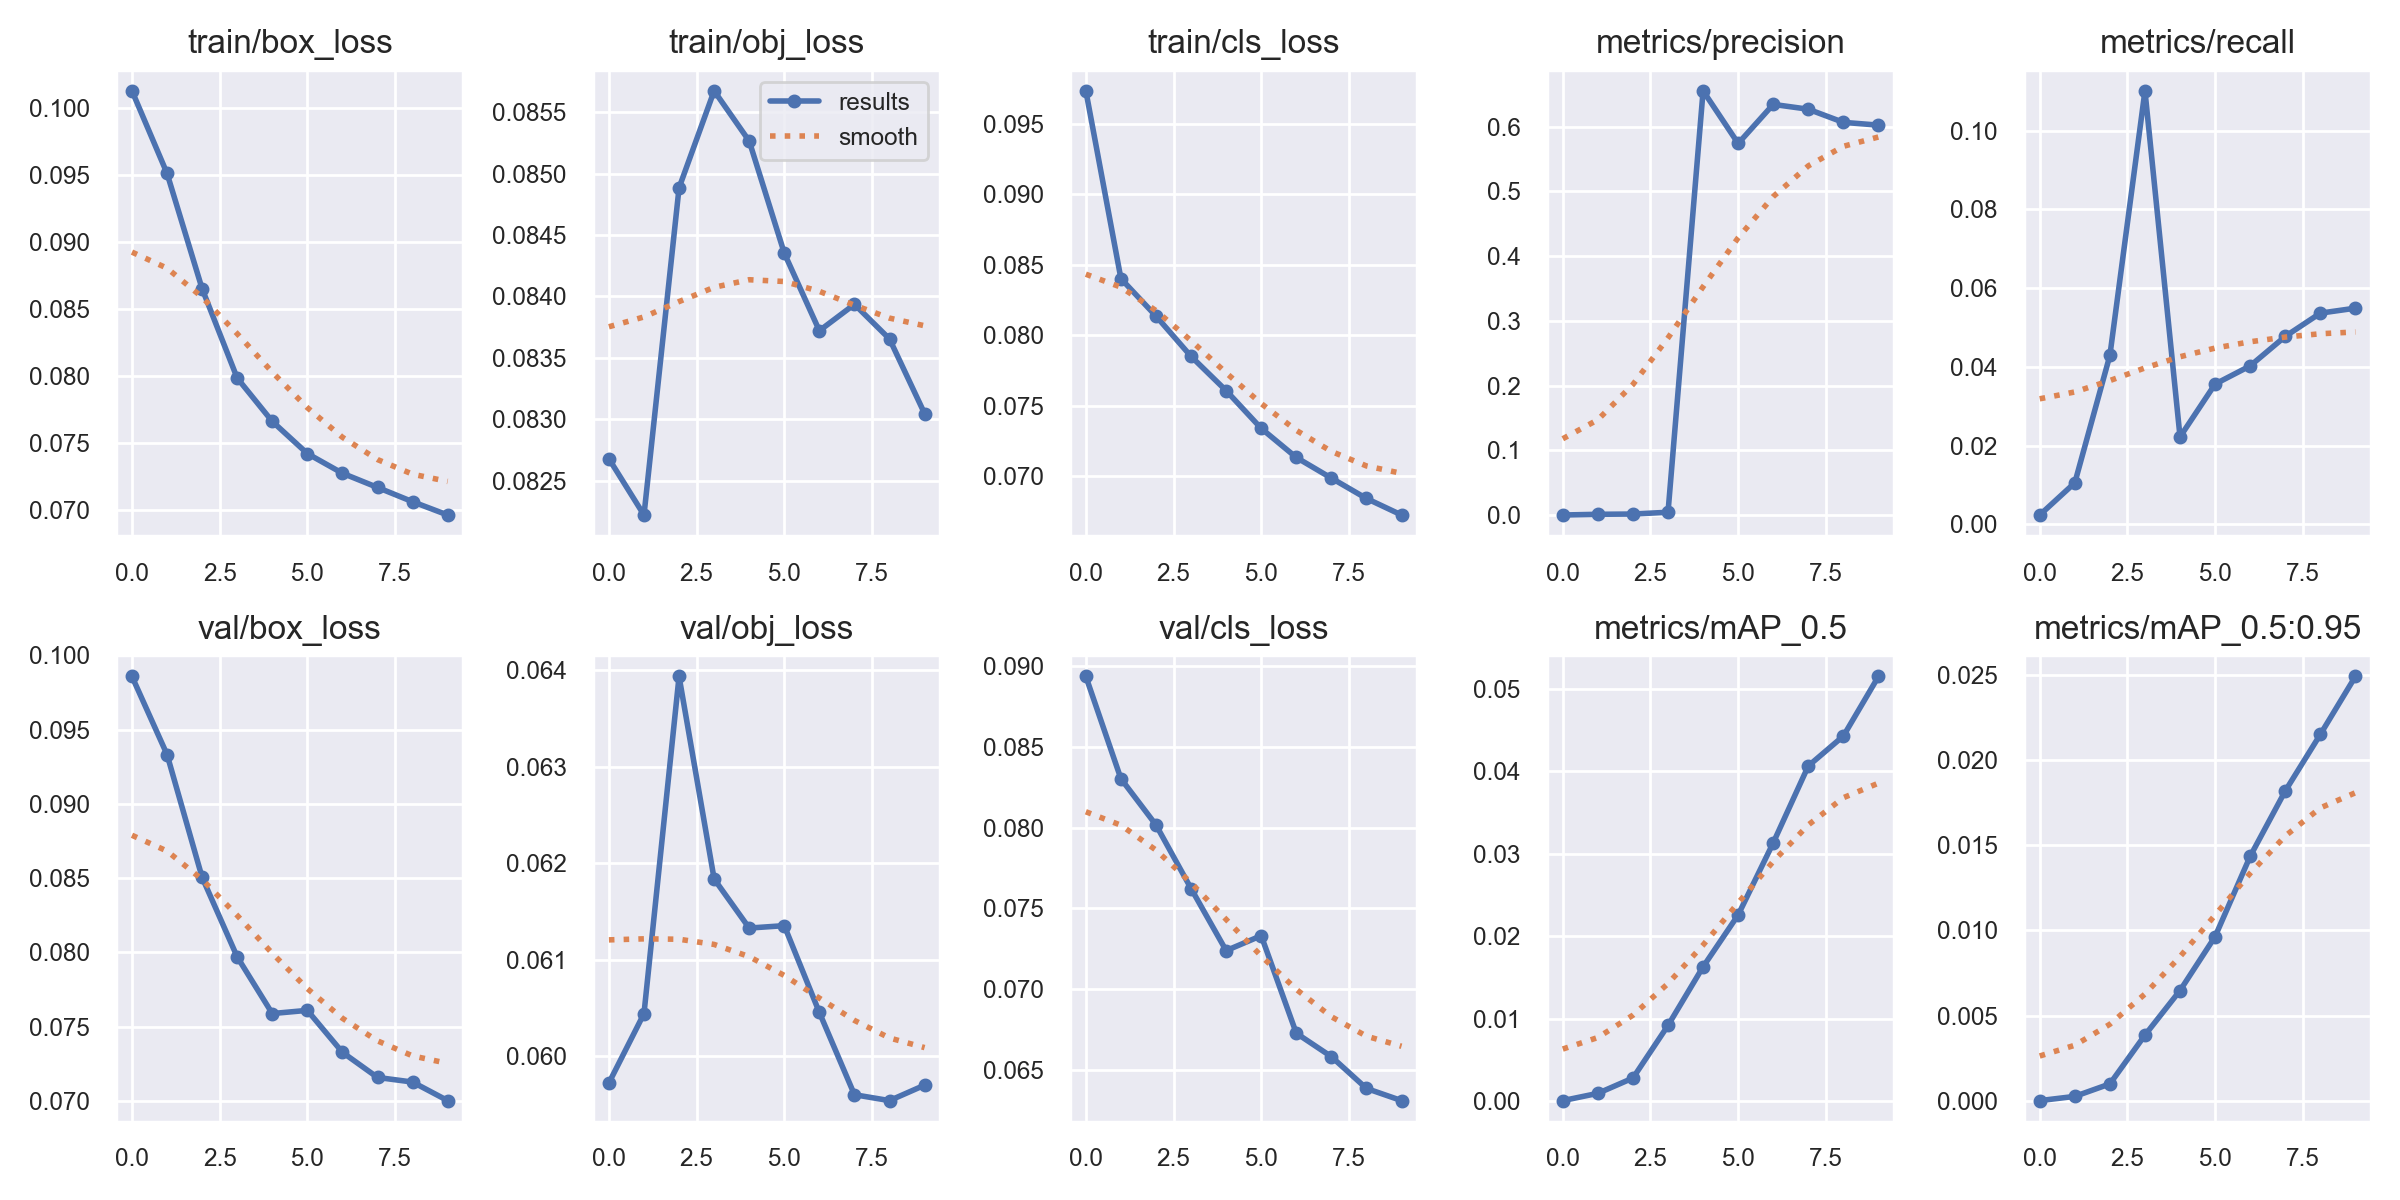

Data behind this chart, as committed beside it:
epoch, train/box_loss, train/obj_loss, train/cls_loss, metrics/precision, metrics/recall, metrics/mAP_0.5, metrics/mAP_0.5:0.95, val/box_loss, val/obj_loss, val/cls_loss, x/lr0, x/lr1, x/lr2
0, 0.1013, 0.08268, 0.09737, 4.8332e-05, 0.002366, 3.1781e-05, 5.7644e-06, 0.09858, 0.05972, 0.08935, 0.07016, 0.003315, 0.003315
1, 0.09514, 0.08222, 0.08402, 0.001146, 0.01054, 0.0009139, 0.0002523, 0.09332, 0.06044, 0.08302, 0.0395, 0.00599, 0.00599
2, 0.08654, 0.08488, 0.08136, 0.00154, 0.04291, 0.002771, 0.0009859, 0.08505, 0.06394, 0.08016, 0.008186, 0.008006, 0.008006
3, 0.07987, 0.08567, 0.07849, 0.004287, 0.1101, 0.009162, 0.003851, 0.07969, 0.06184, 0.07622, 0.00703, 0.00703, 0.00703
4, 0.07664, 0.08526, 0.07606, 0.6554, 0.02222, 0.01628, 0.006468, 0.07588, 0.06133, 0.07238, 0.00703, 0.00703, 0.00703
5, 0.07424, 0.08435, 0.07338, 0.5741, 0.03564, 0.02258, 0.009634, 0.07609, 0.06135, 0.0733, 0.00604, 0.00604, 0.00604
6, 0.07277, 0.08372, 0.07131, 0.6344, 0.04026, 0.03134, 0.01435, 0.07327, 0.06045, 0.06727, 0.00505, 0.00505, 0.00505
7, 0.07171, 0.08393, 0.06985, 0.627, 0.04775, 0.04068, 0.01818, 0.07158, 0.0596, 0.06581, 0.00406, 0.00406, 0.00406
8, 0.07065, 0.08365, 0.0684, 0.6067, 0.05366, 0.04431, 0.0215, 0.07127, 0.05954, 0.06385, 0.00307, 0.00307, 0.00307
9, 0.06965, 0.08304, 0.06723, 0.6024, 0.05492, 0.05155, 0.0249, 0.07002, 0.0597, 0.06309, 0.00208, 0.00208, 0.00208
